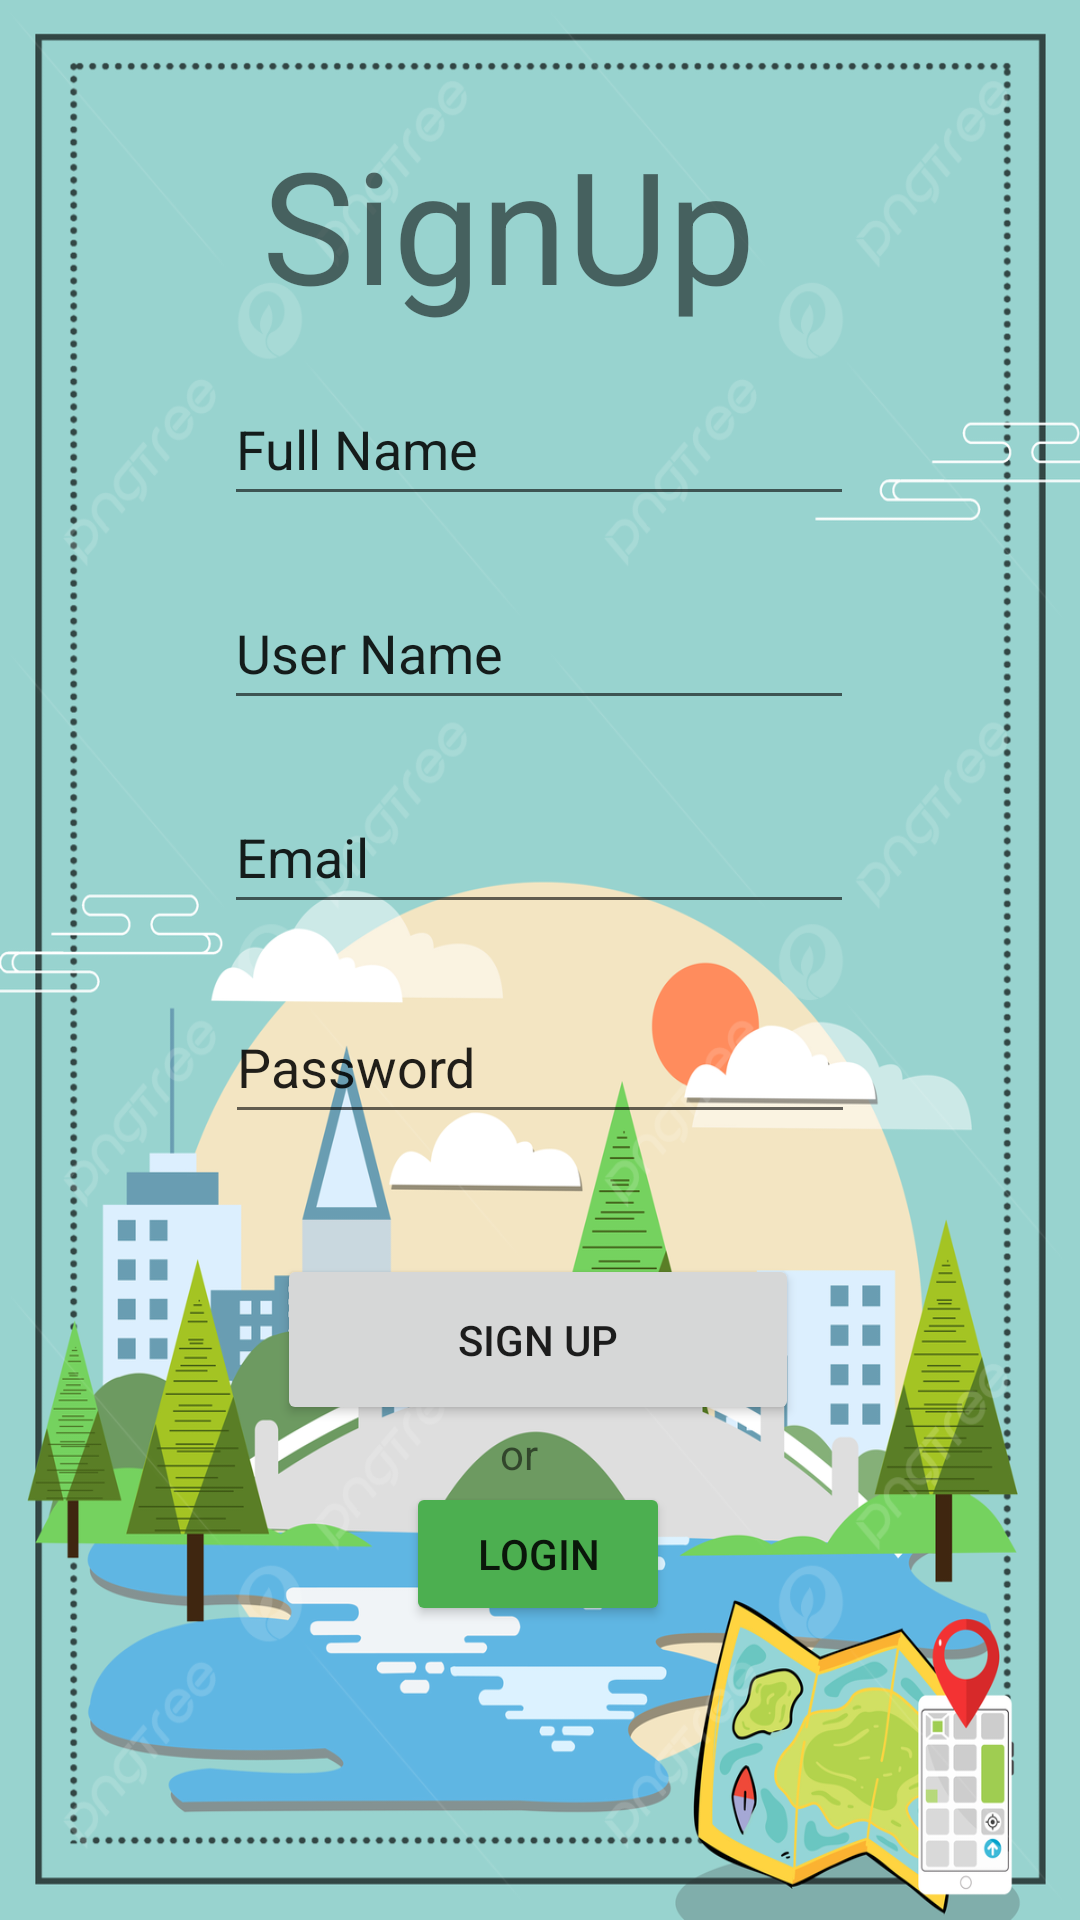

Layout XML and referenced resources for this Android screen:
<!-- AndroidManifest.xml: application theme Theme.MyApplication -->
<!-- res/layout/activity_sign_up.xml -->
<?xml version="1.0" encoding="utf-8"?>
<androidx.constraintlayout.widget.ConstraintLayout xmlns:android="http://schemas.android.com/apk/res/android"
    xmlns:app="http://schemas.android.com/apk/res-auto"
    xmlns:tools="http://schemas.android.com/tools"
    android:layout_width="match_parent"
    android:layout_height="match_parent"
    android:background="@color/white"
    tools:context=".SignUp">
    <ImageView
        android:layout_width="match_parent"
        android:layout_height="match_parent"
        android:src="@drawable/pic1"
        android:scaleType="fitXY"/>

    <ScrollView
        android:layout_width="match_parent"
        android:layout_height="match_parent"
        app:layout_constraintBottom_toBottomOf="parent"
        app:layout_constraintEnd_toEndOf="parent"
        app:layout_constraintStart_toStartOf="parent"
        app:layout_constraintTop_toTopOf="parent"
        app:layout_constraintVertical_bias="0.022">

        <androidx.constraintlayout.widget.ConstraintLayout
            android:layout_width="match_parent"
            android:layout_height="match_parent">

            <EditText
                android:id="@+id/fullName"
                android:layout_width="wrap_content"
                android:layout_height="wrap_content"
                android:layout_marginTop="124dp"
                android:ems="10"
                android:inputType="textPersonName"
                android:minHeight="48dp"
                android:text="Full Name"
                app:layout_constraintEnd_toEndOf="parent"
                app:layout_constraintHorizontal_bias="0.497"
                app:layout_constraintStart_toStartOf="parent"
                app:layout_constraintTop_toTopOf="parent" />

            <EditText
                android:id="@+id/userName"
                android:layout_width="wrap_content"
                android:layout_height="wrap_content"
                android:layout_marginTop="20dp"
                android:ems="10"
                android:inputType="textPersonName"
                android:minHeight="48dp"
                android:text="User Name"
                app:layout_constraintEnd_toEndOf="parent"
                app:layout_constraintHorizontal_bias="0.497"
                app:layout_constraintStart_toStartOf="parent"
                app:layout_constraintTop_toBottomOf="@+id/fullName" />

            <EditText
                android:id="@+id/emailField"
                android:layout_width="wrap_content"
                android:layout_height="wrap_content"
                android:layout_marginTop="20dp"
                android:ems="10"
                android:inputType="textEmailAddress"
                android:minHeight="48dp"
                android:text="Email"
                app:layout_constraintEnd_toEndOf="parent"
                app:layout_constraintHorizontal_bias="0.497"
                app:layout_constraintStart_toStartOf="parent"
                app:layout_constraintTop_toBottomOf="@+id/userName" />

            <Button
                android:id="@+id/signUp"
                android:layout_width="174dp"
                android:layout_height="57dp"
                android:layout_marginTop="40dp"
                android:text="Sign Up"
                app:layout_constraintBottom_toBottomOf="parent"
                app:layout_constraintEnd_toEndOf="parent"
                app:layout_constraintHorizontal_bias="0.497"
                app:layout_constraintStart_toStartOf="parent"
                app:layout_constraintTop_toBottomOf="@+id/passwordField"
                app:layout_constraintVertical_bias="0.0" />

            <EditText
                android:id="@+id/passwordField"
                android:layout_width="wrap_content"
                android:layout_height="wrap_content"
                android:layout_marginTop="22dp"
                android:ems="10"
                android:inputType="textPersonName"
                android:minHeight="48dp"
                android:text="Password"
                app:layout_constraintEnd_toEndOf="parent"
                app:layout_constraintStart_toStartOf="parent"
                app:layout_constraintTop_toBottomOf="@+id/emailField" />

            <TextView
                android:id="@+id/textView4"
                android:layout_width="wrap_content"
                android:layout_height="wrap_content"
                android:layout_marginTop="40dp"
                android:text="SignUp"
                android:textSize="52dp"
                app:layout_constraintBottom_toTopOf="@+id/fullName"
                app:layout_constraintEnd_toEndOf="parent"
                app:layout_constraintHorizontal_bias="0.447"
                app:layout_constraintStart_toStartOf="parent"
                app:layout_constraintTop_toTopOf="parent"
                app:layout_constraintVertical_bias="0.0" />

            <Button
                android:id="@+id/signupLogin"
                android:layout_width="wrap_content"
                android:layout_height="wrap_content"
                android:text="Login"
                app:backgroundTint="#4CAF50"
                app:layout_constraintEnd_toEndOf="parent"
                app:layout_constraintHorizontal_bias="0.498"
                app:layout_constraintStart_toStartOf="parent"
                app:layout_constraintTop_toBottomOf="@+id/textView2" />

            <TextView
                android:id="@+id/textView2"
                android:layout_width="27dp"
                android:layout_height="19dp"
                android:text="or"
                app:layout_constraintEnd_toEndOf="parent"
                app:layout_constraintStart_toStartOf="parent"
                app:layout_constraintTop_toBottomOf="@+id/signUp" />

        </androidx.constraintlayout.widget.ConstraintLayout>


    </ScrollView>

</androidx.constraintlayout.widget.ConstraintLayout>
<!-- resources referenced by this layout -->
<resources>
  <!-- drawable pic1: jpg bitmap (drawable-v24, 427540 bytes) -->
  <style name="Theme.MyApplication" parent="Theme.MaterialComponents.DayNight.DarkActionBar">
          
          <item name="colorPrimary">#009688</item>
          <item name="colorPrimaryVariant">#009688</item>
          <item name="colorOnPrimary">@color/white</item>
          
          <item name="colorSecondary">@color/teal_200</item>
          <item name="colorSecondaryVariant">@color/teal_700</item>
          <item name="colorOnSecondary">@color/black</item>
          
          <item name="android:statusBarColor" tools:targetApi="l">?attr/colorPrimaryVariant</item>
          
      </style>
  <!-- not gathered from this repository: default colours our renderer supplied (Android Studio template values) -->
  <color name="teal_200">#FF03DAC5</color>
  <color name="teal_700">#FF018786</color>
  <color name="black">#FF000000</color>
  <color name="white">#FFFFFFFF</color>
</resources>
